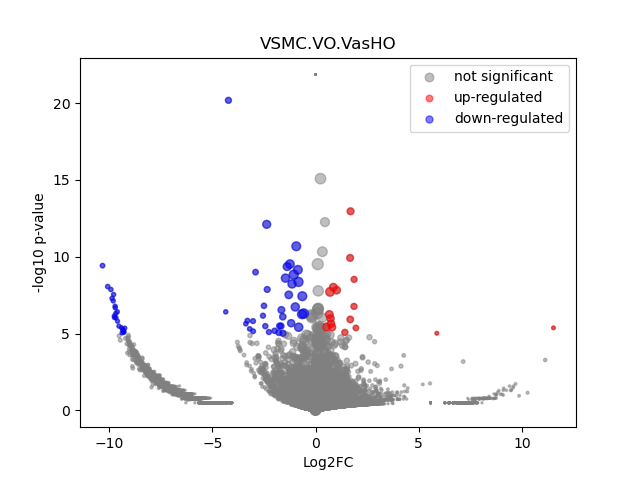

The file beside this chart, header and first rows:
	gene	expression_1	expression_2	log2FC	-log10 p-val	significant
0	MIR1302-2HG	-1.1641532e-10	-3.6379788e-11	1.203878e-06	21.87	0
1	FAM138A	-1.1641532e-10	-3.6379788e-11	1.203878e-06	21.87	0
2	OR4F5	-1.1641532e-10	-3.6379788e-11	1.203878e-06	21.87	0
3	AL627309.1	-1.1641532e-10	-3.6379788e-11	1.203878e-06	21.87	0
4	AL627309.3	-1.1641532e-10	-3.6379788e-11	1.203878e-06	21.87	0
5	AL627309.2	-1.1641532e-10	-3.6379788e-11	1.203878e-06	21.87	0
6	AL627309.5	0.009592	0.01547	0.6839	0.1414	0
7	AL627309.4	-1.1641532e-10	-3.6379788e-11	1.203878e-06	21.87	0
8	AP006222.2	-1.1641532e-10	-3.6379788e-11	1.203878e-06	21.87	0
9	AL732372.1	-1.1641532e-10	-3.6379788e-11	1.203878e-06	21.87	0
10	OR4F29	-1.1641532e-10	-3.6379788e-11	1.203878e-06	21.87	0
11	AC114498.1	-1.1641532e-10	-3.6379788e-11	1.203878e-06	21.87	0
12	OR4F16	-1.1641532e-10	-3.6379788e-11	1.203878e-06	21.87	0
13	AL669831.2	-1.1641532e-10	-3.6379788e-11	1.203878e-06	21.87	0
14	LINC01409	0.0477	0.06523	0.4508	0.2413	0
15	FAM87B	-1.1641532e-10	-3.6379788e-11	1.203878e-06	21.87	0
16	LINC01128	0.09183	0.09851	0.1011	0.06139	0
17	LINC00115	0.002649	0.01969	2.848	0.4038	0
18	FAM41C	0.0152	0.01536	0.01553	0.00427	0
19	AL645608.6	-1.1641532e-10	0.01535	7.272	0.4926	0
20	AL645608.2	-1.1641532e-10	0.01297	7.03	0.4926	0
21	AL645608.4	-1.1641532e-10	-3.6379788e-11	1.203878e-06	21.87	0
22	LINC02593	0.02418	0.01146	-1.07	0.4243	0
23	SAMD11	0.05133	0.3008	2.548	3.145	0
24	NOC2L	0.2177	0.2728	0.3256	0.4228	0
25	KLHL17	0.02346	0.01349	-0.7935	0.3381	0
26	PLEKHN1	0.002167	0.03532	3.966	0.7232	0
27	PERM1	-1.1641532e-10	-3.6379788e-11	1.203878e-06	21.87	0
28	AL645608.7	0.01996	0.03794	0.9233	0.3256	0
29	HES4	1.219	1.314	0.1083	0.5135	0
30	ISG15	0.3485	0.4691	0.4288	0.916	0
31	AL645608.1	-1.1641532e-10	-3.6379788e-11	1.203878e-06	21.87	0
32	AGRN	0.1306	0.1671	0.3554	0.3113	0
33	AL645608.5	-1.1641532e-10	-3.6379788e-11	1.203878e-06	21.87	0
34	AL645608.8	-1.1641532e-10	-3.6379788e-11	1.203878e-06	21.87	0
35	RNF223	-1.1641532e-10	-3.6379788e-11	1.203878e-06	21.87	0
36	C1orf159	0.04353	0.02801	-0.6341	0.2919	0
37	AL390719.3	-1.1641532e-10	-3.6379788e-11	1.203878e-06	21.87	0
38	LINC01342	-1.1641532e-10	-3.6379788e-11	1.203878e-06	21.87	0
39	AL390719.2	-1.1641532e-10	-3.6379788e-11	1.203878e-06	21.87	0
40	TTLL10-AS1	-1.1641532e-10	-3.6379788e-11	1.203878e-06	21.87	0
41	TTLL10	-1.1641532e-10	-3.6379788e-11	1.203878e-06	21.87	0
42	TNFRSF18	-1.1641532e-10	-3.6379788e-11	1.203878e-06	21.87	0
43	TNFRSF4	0.003618	-3.6379788e-11	-5.217	0.4975	0
44	SDF4	0.5487	0.5611	0.03225	0.06006	0
45	B3GALT6	0.1786	0.1417	-0.3336	0.3459	0
46	C1QTNF12	0.002295	-3.6379788e-11	-4.582	0.4975	0
47	AL162741.1	-1.1641532e-10	-3.6379788e-11	1.203878e-06	21.87	0
48	UBE2J2	0.308	0.3466	0.1705	0.2374	0
49	LINC01786	-1.1641532e-10	-3.6379788e-11	1.203878e-06	21.87	0
50	SCNN1D	0.005169	-3.6379788e-11	-5.719	0.8013	0
51	ACAP3	0.1229	0.2094	0.7681	0.9482	0
52	PUSL1	0.1076	0.1742	0.6951	0.7639	0
53	INTS11	0.1506	0.212	0.4932	0.6022	0
54	AL139287.1	0.003362	-3.6379788e-11	-5.114	0.4975	0
55	CPTP	0.05129	0.07193	0.4872	0.2898	0
56	TAS1R3	-1.1641532e-10	-3.6379788e-11	1.203878e-06	21.87	0
57	DVL1	0.0791	0.08078	0.03025	0.01528	0
58	MXRA8	0.2655	0.2403	-0.1437	0.1631	0
59	AURKAIP1	1.028	1.083	0.07481	0.2756	0
... 36,541 more rows
